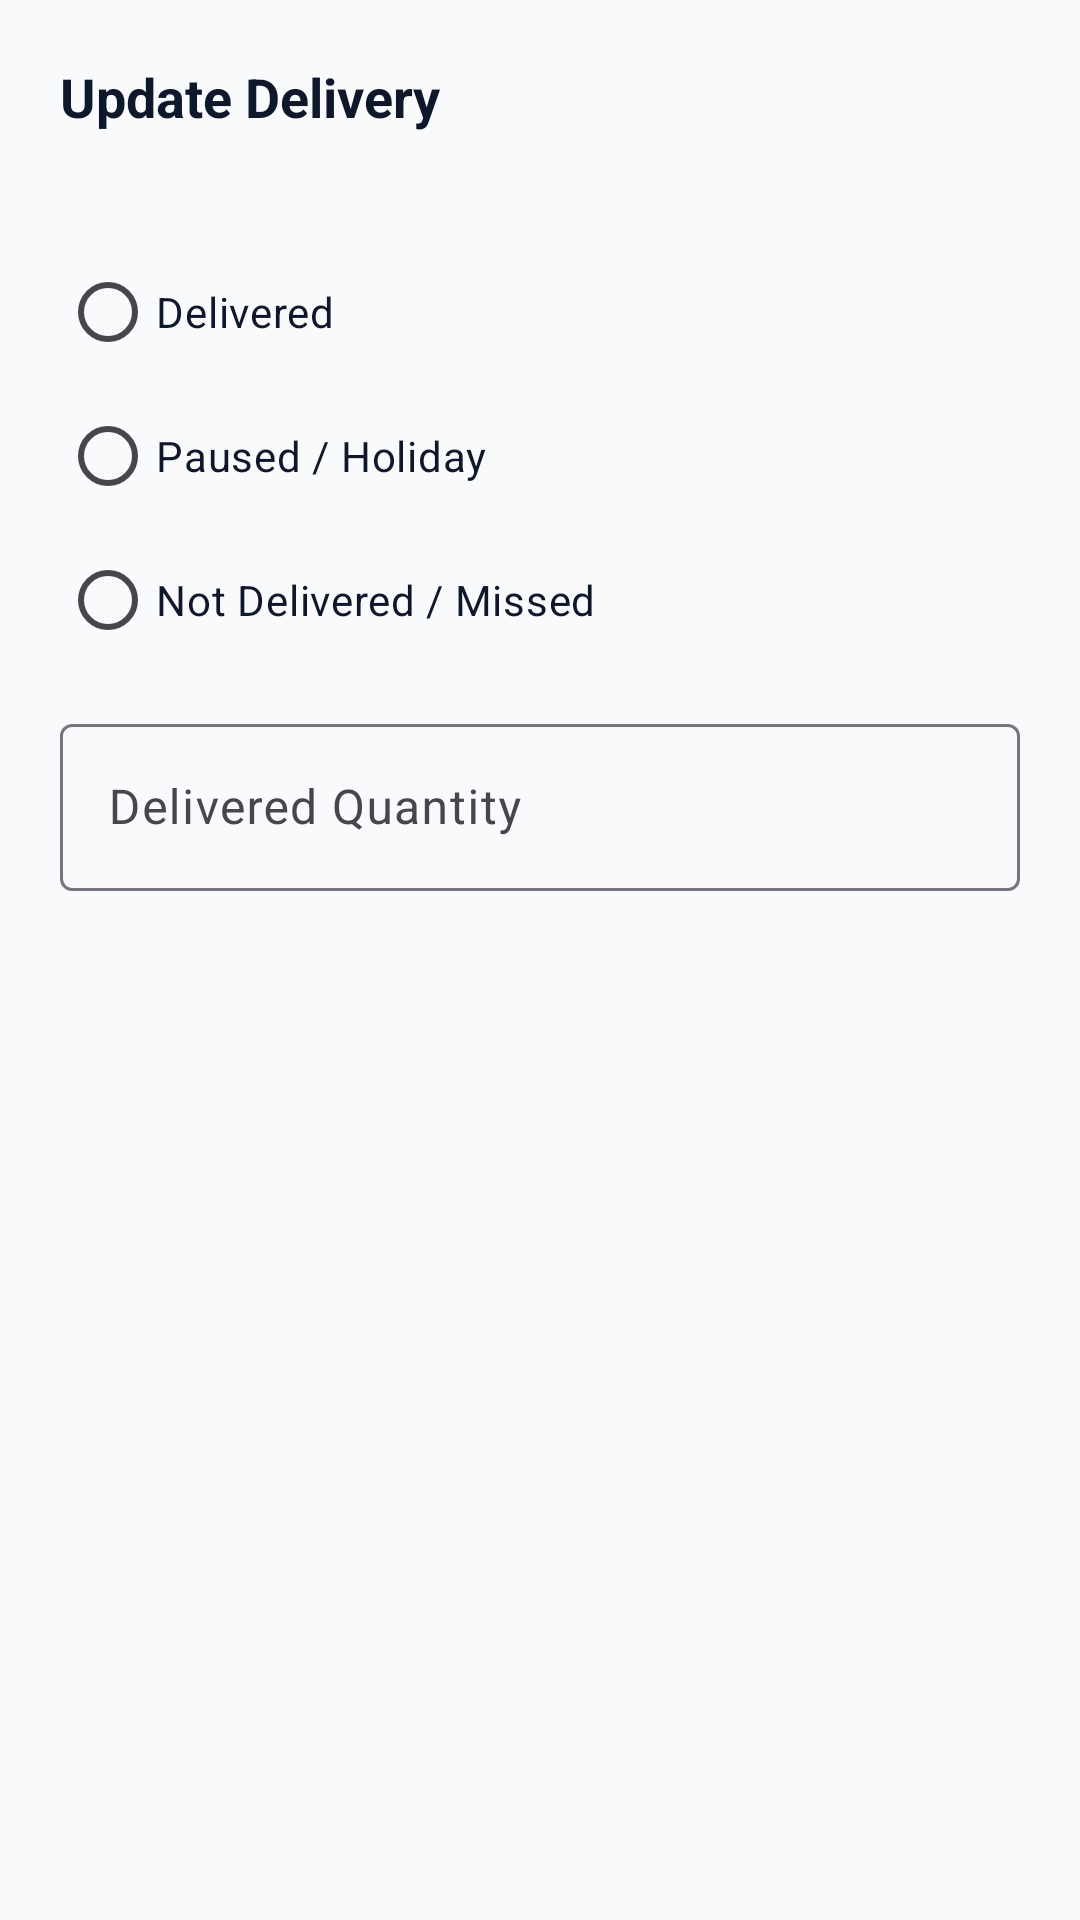

Reconstruct the res/layout file that produces this screen, plus the resources it refers to.
<!-- AndroidManifest.xml: application theme Theme.Dailio -->
<!-- res/layout/dialog_retro_delivery.xml -->
<?xml version="1.0" encoding="utf-8"?>
<LinearLayout
    xmlns:android="http://schemas.android.com/apk/res/android"
    xmlns:app="http://schemas.android.com/apk/res-auto"
    android:layout_width="match_parent"
    android:layout_height="wrap_content"
    android:orientation="vertical"
    android:padding="20dp">

    <TextView
        android:id="@+id/tv_retro_title"
        android:layout_width="wrap_content"
        android:layout_height="wrap_content"
        android:text="Update Delivery"
        android:textColor="@color/text_primary"
        android:textSize="18sp"
        android:textStyle="bold" />

    <TextView
        android:id="@+id/tv_retro_subtitle"
        android:layout_width="wrap_content"
        android:layout_height="wrap_content"
        android:layout_marginTop="2dp"
        android:textColor="@color/text_secondary"
        android:textSize="13sp" />

    <RadioGroup
        android:id="@+id/rg_delivery_status"
        android:layout_width="match_parent"
        android:layout_height="wrap_content"
        android:layout_marginTop="16dp">

        <RadioButton
            android:id="@+id/rb_delivered"
            android:layout_width="wrap_content"
            android:layout_height="wrap_content"
            android:text="Delivered"
            android:textColor="@color/text_primary" />

        <RadioButton
            android:id="@+id/rb_paused"
            android:layout_width="wrap_content"
            android:layout_height="wrap_content"
            android:text="Paused / Holiday"
            android:textColor="@color/text_primary" />

        <RadioButton
            android:id="@+id/rb_not_delivered"
            android:layout_width="wrap_content"
            android:layout_height="wrap_content"
            android:text="Not Delivered / Missed"
            android:textColor="@color/text_primary" />

    </RadioGroup>

    <com.google.android.material.textfield.TextInputLayout
        android:layout_width="match_parent"
        android:layout_height="wrap_content"
        android:layout_marginTop="12dp"
        android:hint="Delivered Quantity">

        <com.google.android.material.textfield.TextInputEditText
            android:id="@+id/et_retro_qty"
            android:layout_width="match_parent"
            android:layout_height="wrap_content"
            android:inputType="numberDecimal" />

    </com.google.android.material.textfield.TextInputLayout>

</LinearLayout>
<!-- resources referenced by this layout -->
<resources>
  <color name="text_primary">#0F172A</color>
  <color name="text_secondary">#64748B</color>
  <style name="Theme.Dailio" parent="Theme.Material3.DayNight.NoActionBar">
          <item name="colorPrimary">@color/primary</item>
          <item name="colorOnPrimary">@color/white</item>
          <item name="colorPrimaryContainer">@color/primary_container</item>
          <item name="colorOnPrimaryContainer">@color/on_primary_container</item>
          <item name="colorSecondary">@color/secondary</item>
          <item name="colorOnSecondary">@color/white</item>
          <item name="android:statusBarColor">@color/background</item>
          <item name="android:windowLightStatusBar">true</item>
          <item name="android:navigationBarColor">@color/surface</item>
          <item name="android:windowBackground">@color/background</item>
      </style>
  <color name="primary">#4F46E5</color>
  <color name="white">#FFFFFF</color>
  <color name="primary_container">#EEF2FF</color>
  <color name="on_primary_container">#312E81</color>
  <color name="secondary">#0D9488</color>
  <color name="background">#F8FAFC</color>
  <color name="surface">#FFFFFF</color>
</resources>
